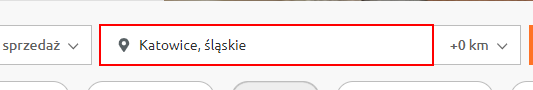
Workflow: Main

Step 1: click on the label

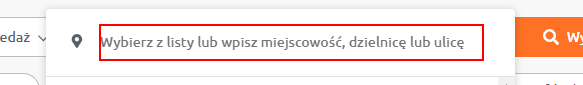
Step 2: type [Location] into the text box

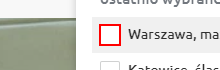
Step 3: click on the element

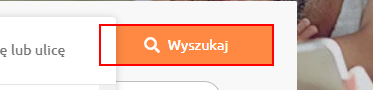
Step 4: click on the button

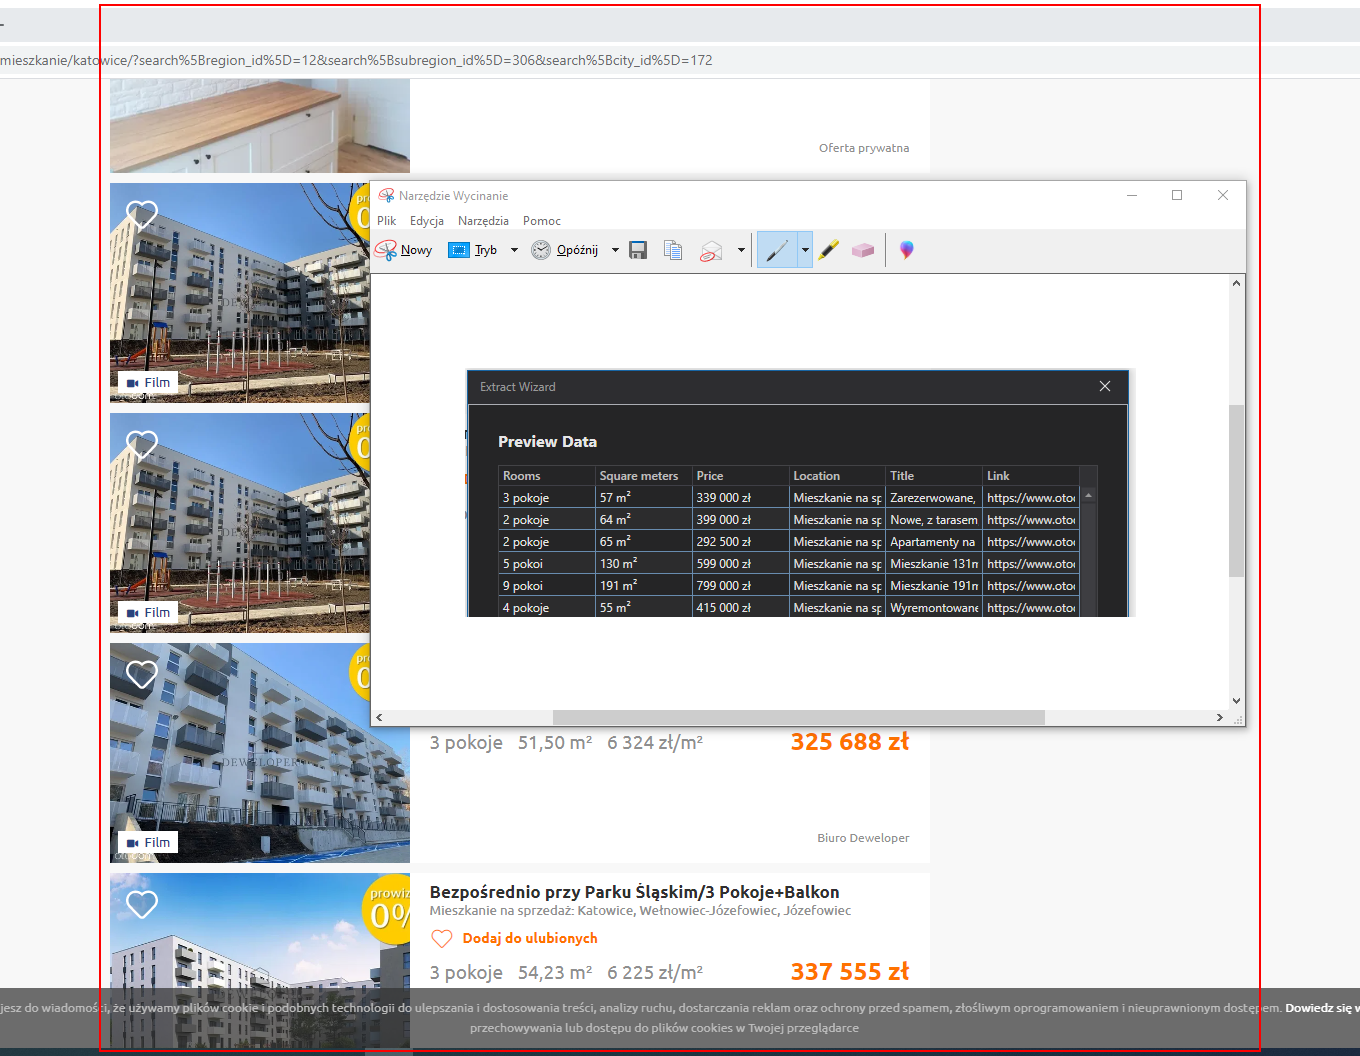
Step 5: get-text from the element